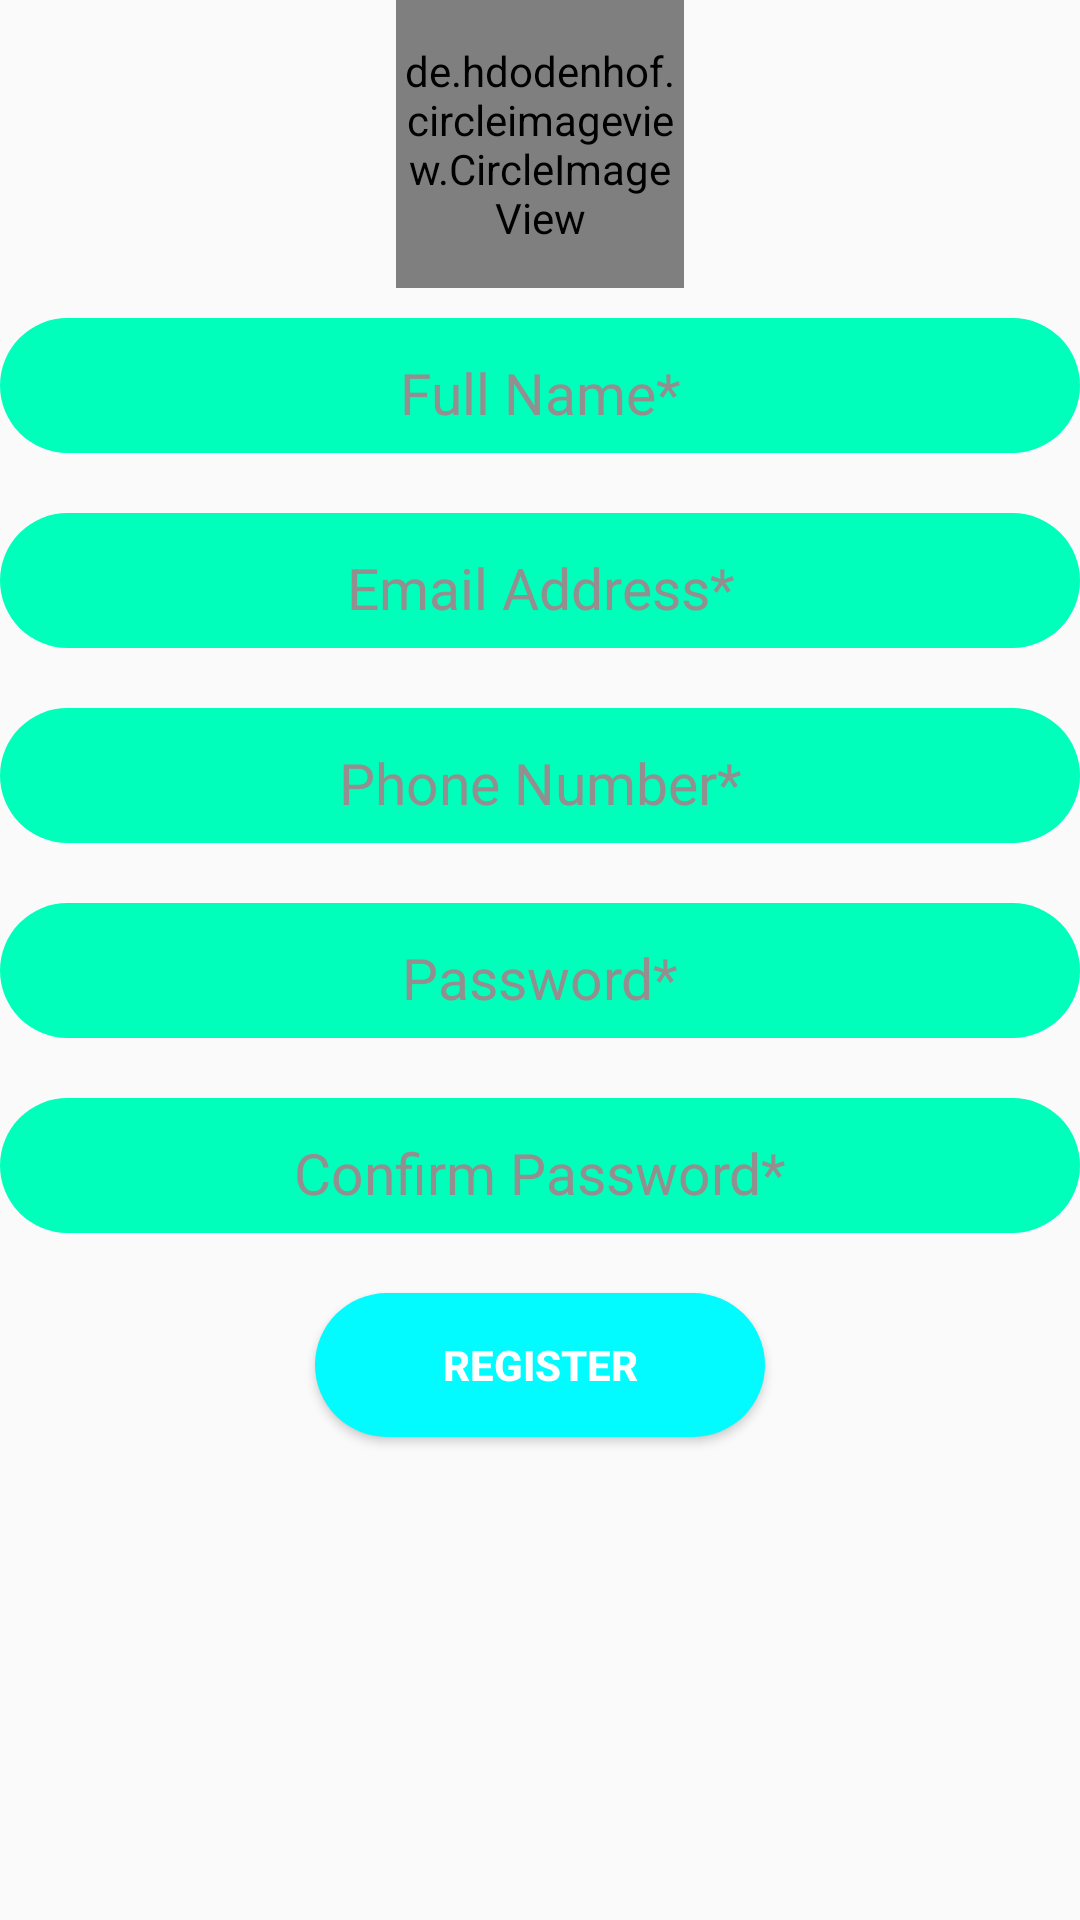

The Android layout XML behind this screen, and the referenced resources:
<!-- AndroidManifest.xml: application theme AppTheme -->
<!-- res/layout/activity_registration.xml -->
<?xml version="1.0" encoding="utf-8"?>
<LinearLayout xmlns:android="http://schemas.android.com/apk/res/android"
    xmlns:app="http://schemas.android.com/apk/res-auto"
    xmlns:tools="http://schemas.android.com/tools"
    android:layout_width="match_parent"
    android:layout_height="match_parent"
    tools:context=".Registration"
    android:orientation="vertical">
    <de.hdodenhof.circleimageview.CircleImageView
        xmlns:app="http://schemas.android.com/apk/res-auto"
        android:layout_width="96dp"
        android:layout_height="96dp"
        android:src="@drawable/frds1"
        app:civ_border_width="4dp"
        android:scaleType="centerCrop"
        android:layout_gravity="center"
        app:civ_border_color="#FF000000"/>
    <EditText
        android:id="@+id/etName"
        style="@style/Edit_Text"
        android:layout_width="match_parent"
        android:layout_height="45dp"
        android:layout_marginTop="10dp"
        android:hint="Full Name*"
        android:inputType="textPersonName"
        android:paddingTop="5dp"
        android:textColor="#000000"
        android:textColorHint="#938f8f"
        android:textSize="19dp"
        />

    <EditText
        android:id="@+id/etEmailAddress"
        style="@style/Edit_Text"
        android:layout_width="match_parent"
        android:layout_height="45dp"
        android:layout_marginTop="10dp"
        android:hint="Email Address*"
        android:inputType="textEmailAddress"
        android:paddingTop="5dp"
        android:textColor="#000000"
        android:textColorHint="#938f8f"
        android:textSize="19dp"
        />

    <EditText
        android:id="@+id/etPhoneNumber"
        style="@style/Edit_Text"
        android:layout_width="match_parent"
        android:layout_height="45dp"
        android:layout_marginTop="10dp"
        android:hint="Phone Number*"
        android:inputType="phone"
        android:maxLength="13"
        android:paddingTop="5dp"
        android:textColor="#000000"
        android:textColorHint="#938f8f"
        android:textSize="19dp"
        />

    <EditText
        android:id="@+id/etPasswordRegister"
        style="@style/Edit_Text"
        android:layout_width="match_parent"
        android:layout_height="45dp"
        android:layout_marginTop="10dp"
        android:hint="Password*"
        android:inputType="textPassword"
        android:paddingTop="5dp"
        android:textColor="#000000"
        android:textColorHint="#938f8f"
        android:textSize="19dp"
        />

    <EditText
        android:id="@+id/etPasswordRegisterConfirm"
        style="@style/Edit_Text"
        android:layout_width="match_parent"
        android:layout_height="45dp"
        android:layout_marginTop="10dp"
        android:hint="Confirm Password*"
        android:inputType="textPassword"
        android:paddingTop="5dp"
        android:textColor="#000000"
        android:textColorHint="#938f8f"
        android:textSize="19dp"
        />

    <Button
        android:id="@+id/bRegister"
        style="@style/Button"
        android:layout_width="150dp"
        android:layout_height="wrap_content"
        android:layout_gravity="center"
        android:layout_marginTop="10dp"
        android:text="Register"
        android:textColor="#ffffff"
        android:textStyle="bold" />


</LinearLayout>
<!-- resources referenced by this layout -->
<resources>
  <!-- drawable frds1: png bitmap (drawable-hdpi, 24541 bytes) -->
  <style name="Button">
          <item name="android:background">@drawable/buttons</item>
      </style>
  <style name="Edit_Text">
          <item name="android:gravity">center</item>
          <item name="android:background">@drawable/edittext</item>
          <item name="android:layout_height">40dp</item>
          <item name="android:layout_marginBottom">10dp</item>
      </style>
  <style name="AppTheme" parent="Theme.AppCompat.Light.DarkActionBar">
          
          <item name="colorPrimary">@color/colorPrimary</item>
          <item name="colorPrimaryDark">@color/colorPrimaryDark</item>
          <item name="colorAccent">@color/colorAccent</item>
      </style>
  <!-- drawable buttons (drawable) -->
  <?xml version="1.0" encoding="utf-8"?>
  <selector xmlns:android="http://schemas.android.com/apk/res/android">
      <item>
          <shape>
              <corners android:radius="80dp" />
              <solid android:color="#02fbff" />
              <size android:height="20dp" />
          </shape>
      </item>
  </selector>
  <!-- drawable edittext (drawable) -->
  <?xml version="1.0" encoding="utf-8"?>
  <selector xmlns:android="http://schemas.android.com/apk/res/android">
          <item>
              <shape>
                  <corners android:radius="60dp" />
                  <solid android:color="#00ffbb" />
                  <size android:height="40dp" />
              </shape>
          </item>
  </selector>
  <color name="colorPrimary">#a7ffeb</color>
  <color name="colorPrimaryDark">#75ccb9</color>
  <color name="colorAccent">#dbffff</color>
</resources>
